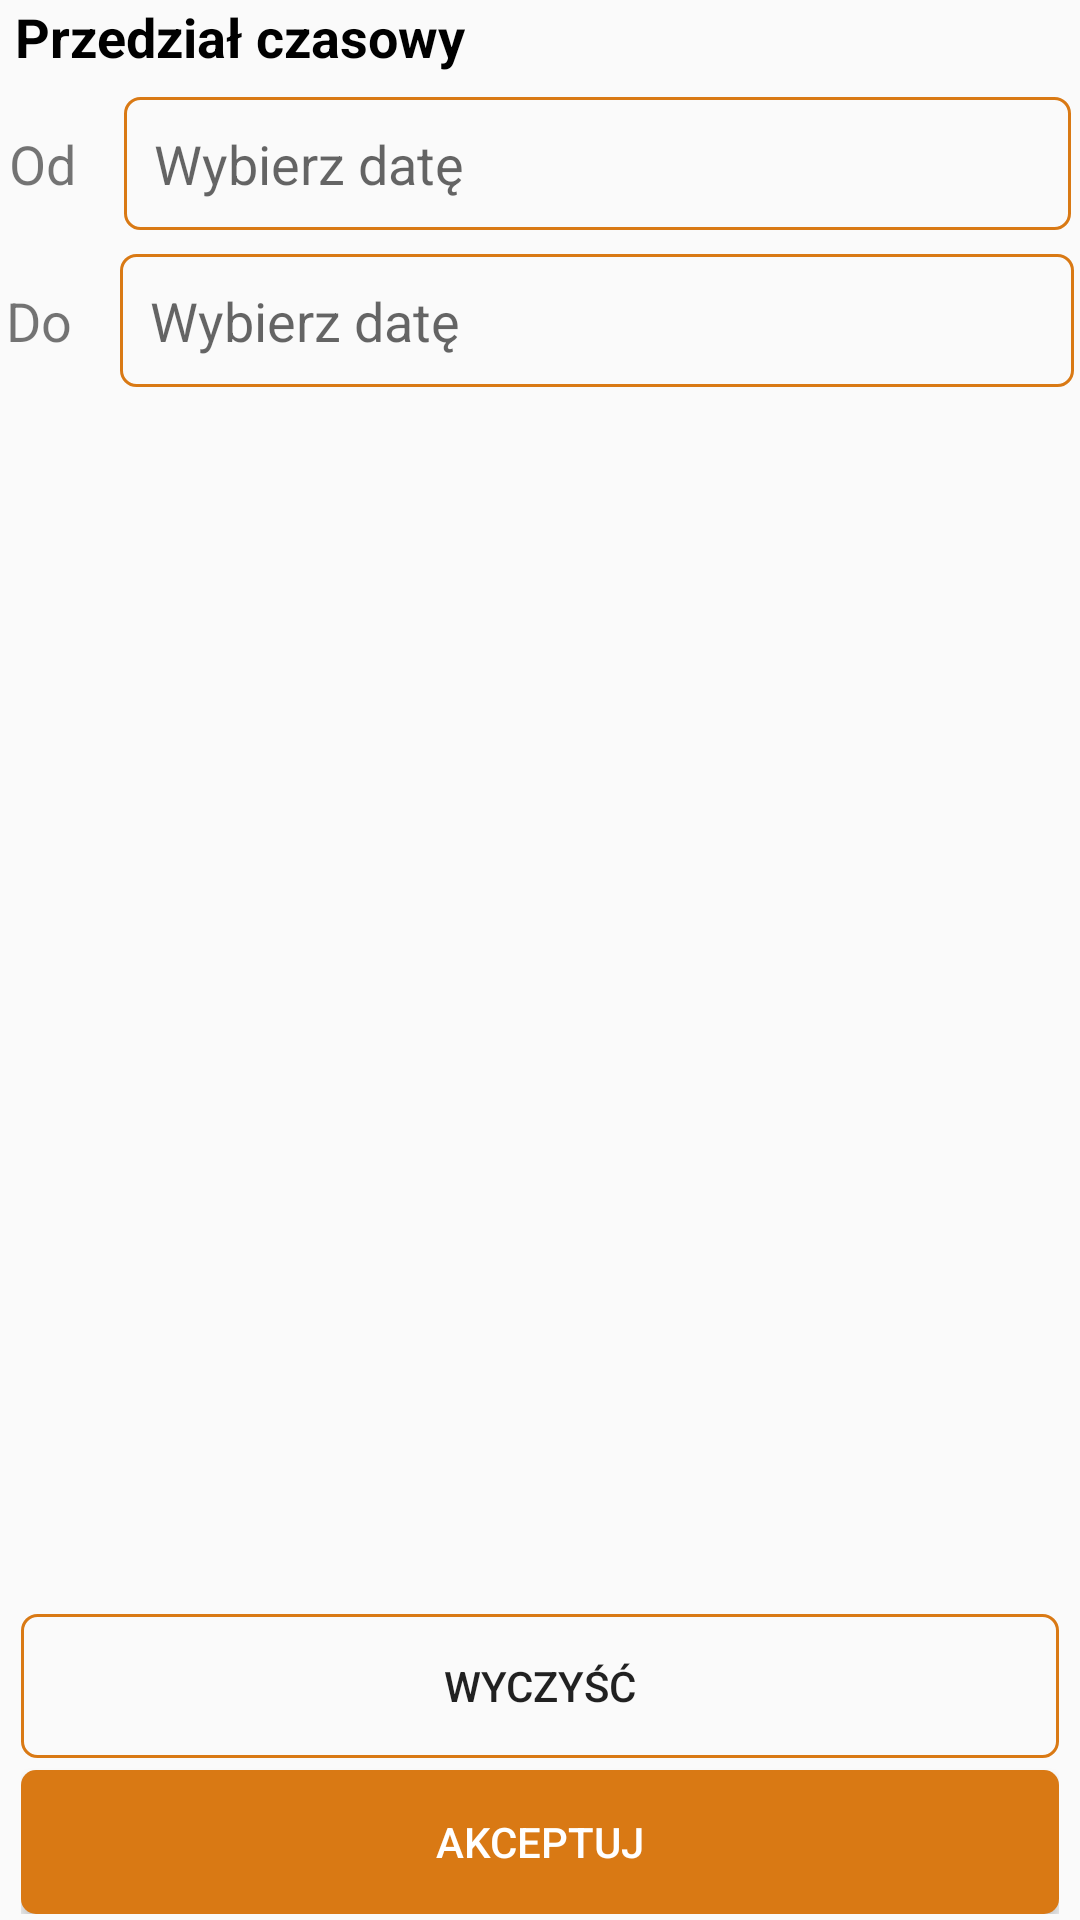

Reconstruct the res/layout file that produces this screen, plus the resources it refers to.
<!-- AndroidManifest.xml: application theme Theme.DriveFest -->
<!-- res/layout/activity_filter.xml -->
<?xml version="1.0" encoding="utf-8"?>
<LinearLayout xmlns:android="http://schemas.android.com/apk/res/android"
    android:layout_width="match_parent"
    android:id="@+id/filter_layout"
    android:layout_height="match_parent"
    xmlns:tools="http://schemas.android.com/tools"
    android:orientation="vertical"

    tools:context=".FilterActivity">

    <LinearLayout
        android:layout_width="match_parent"
        android:layout_height="wrap_content"
        android:orientation="horizontal"
        android:layout_marginBottom="8dp"
        android:layout_marginStart="5dp"
        android:layout_marginEnd="5dp"
        >

        <TextView
            android:layout_width="wrap_content"
            android:layout_height="wrap_content"
            android:text="Przedział czasowy"
            android:textSize="18sp"
            android:textStyle="bold"
            android:textColor="@color/black"
            android:layout_gravity="center_vertical" />

    </LinearLayout>

    <LinearLayout
        android:layout_width="match_parent"
        android:layout_height="wrap_content"
        android:orientation="horizontal"
        android:layout_marginBottom="8dp"
        android:layout_marginStart="3dp"
        android:layout_marginEnd="3dp"
        >

        <TextView
            android:layout_width="wrap_content"
            android:layout_height="wrap_content"
            android:text="Od"
            android:textSize="18sp"
            android:layout_gravity="center_vertical" />

        <EditText
            android:id="@+id/editTextDateOd"
            android:layout_width="0dp"
            android:layout_height="wrap_content"
            android:layout_weight="1"
            android:layout_marginStart="16dp"
            android:hint="Wybierz datę"
            android:focusable="false"
            android:clickable="true"
            android:background="@drawable/custom_button"
            android:padding="10dp"
            android:inputType="none"
            android:onClick="pickStartDate"
            />
    </LinearLayout>

    <LinearLayout
        android:layout_width="match_parent"
        android:layout_height="wrap_content"
        android:orientation="horizontal"
        android:layout_marginStart="2dp"
        android:layout_marginEnd="2dp"
        android:layout_marginBottom="8dp">

        <TextView
            android:layout_width="wrap_content"
            android:layout_height="wrap_content"
            android:text="Do"
            android:textSize="18sp"
            android:layout_gravity="center_vertical" />

        <EditText
            android:id="@+id/editTextDateDo"
            android:layout_width="0dp"
            android:layout_height="wrap_content"
            android:layout_weight="1"
            android:layout_marginStart="16dp"
            android:hint="Wybierz datę"
            android:background="@drawable/custom_button"
            android:padding="10dp"
            android:focusable="false"
            android:clickable="true"
            android:inputType="none"
            android:onClick="pickEndDate"
            />
    </LinearLayout>

    <ExpandableListView
        android:id="@+id/expandableListView"
        android:layout_width="match_parent"
        android:layout_height="0dp"
        android:layout_weight="1"
        android:divider="@android:color/darker_gray"
        android:dividerHeight="0.5dp"
        android:layout_marginStart="3dp"
        android:layout_marginEnd="3dp"
        />


    <LinearLayout
        android:layout_width="match_parent"
        android:layout_height="wrap_content"
        android:orientation="vertical"
        android:gravity="center"
        android:layout_marginTop="16dp"
        android:padding="2dp"
        android:layout_marginStart="5dp"
        android:layout_marginEnd="5dp"
        >

        <Button
            android:id="@+id/buttonClear"
            android:layout_width="match_parent"
            android:layout_height="wrap_content"
            android:background="@drawable/custom_button"
            android:text="Wyczyść"
            android:layout_marginBottom="2dp"
            android:onClick="clearClick"

            />

        <Button
            android:id="@+id/buttonAccept"
            android:layout_width="match_parent"
            android:layout_height="wrap_content"
            android:textColor="@color/white"
            android:background="@drawable/button_pressed"
            android:text="Akceptuj"
            android:layout_marginTop="2dp"
            android:onClick="onAcceptClick"
            />
    </LinearLayout>
</LinearLayout>
<!-- resources referenced by this layout -->
<resources>
  <color name="black">#FF000000</color>
  <color name="white">#FFFFFFFF</color>
  <!-- drawable button_pressed (drawable) -->
  <?xml version="1.0" encoding="utf-8"?>
  <shape xmlns:android="http://schemas.android.com/apk/res/android" android:shape="rectangle">
      <solid android:color="#D97914"/>
      <corners android:radius="5dp"/>
  </shape>
  <!-- drawable custom_button (drawable) -->
  <?xml version="1.0" encoding="utf-8"?>
  <shape xmlns:android="http://schemas.android.com/apk/res/android" android:shape="rectangle">
      <stroke android:color="#D97914" android:width="1dp"/>
      <corners android:radius="5dp"/>
  </shape>
  <style name="Theme.DriveFest" parent="Base.Theme.DriveFest" />
  <style name="Base.Theme.DriveFest" parent="Theme.AppCompat.Light.NoActionBar">
          
          
      </style>
</resources>
